Image classification data set "bwcracks" (seoho926/art-forgery-craquelure on GitHub). Class labels (2): Dutch, Flemish.

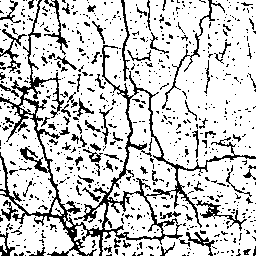
Label: Dutch

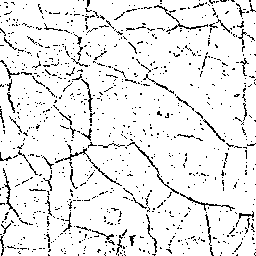
Label: Flemish

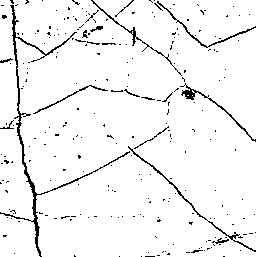
Label: Dutch

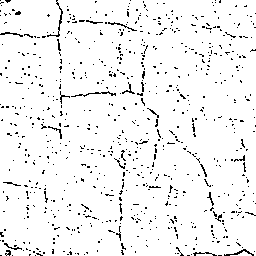
Label: Flemish

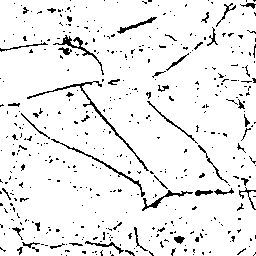
Label: Flemish

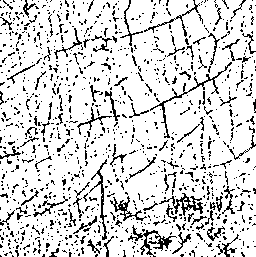
Label: Dutch
